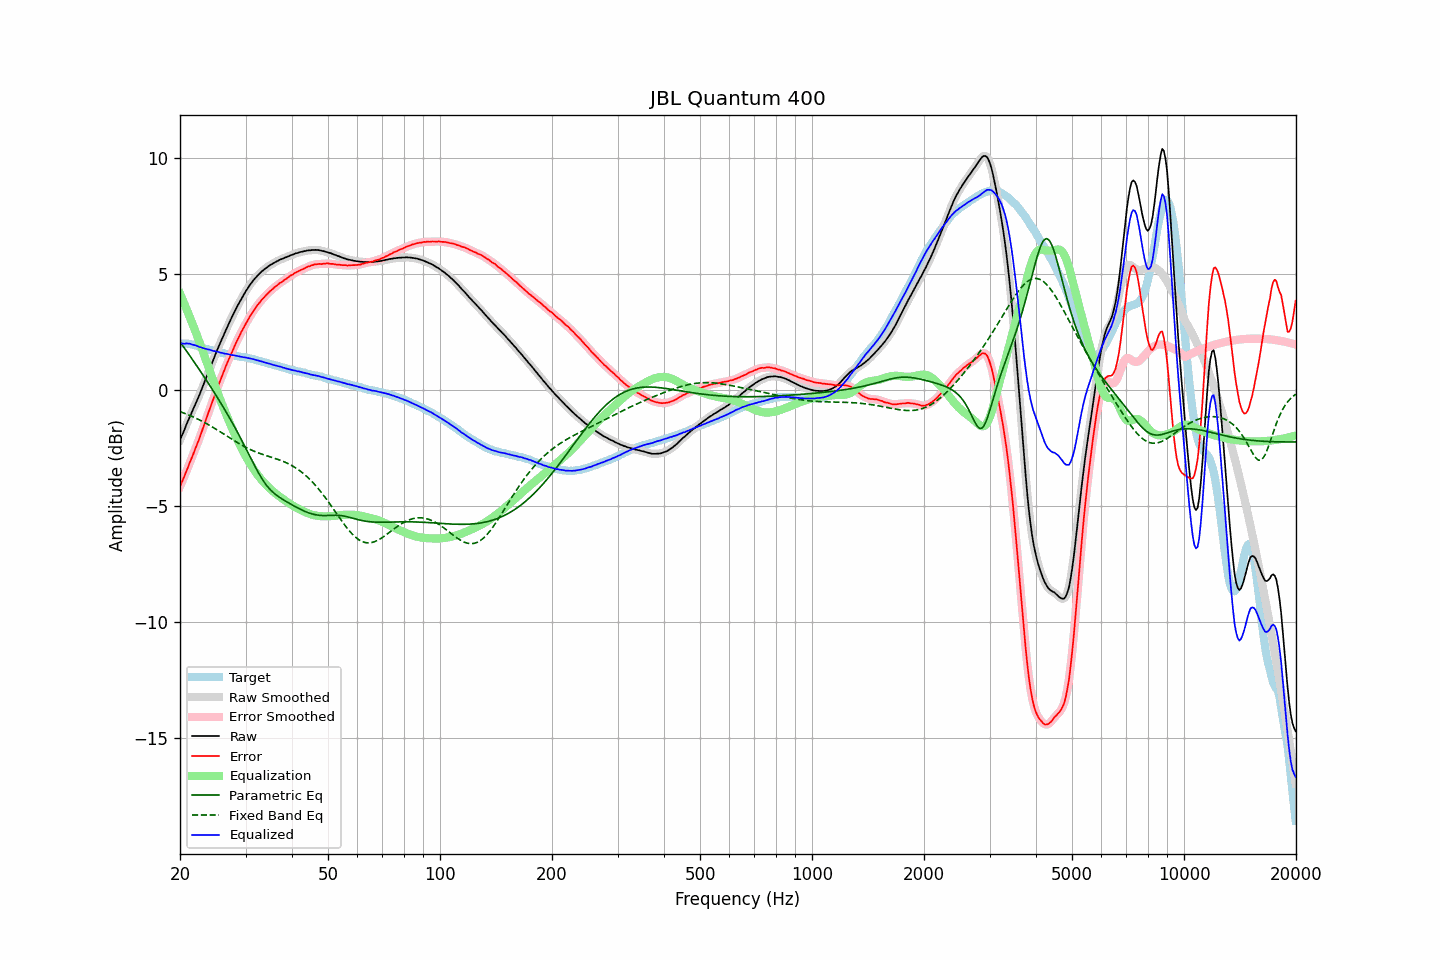

The data file committed next to this chart (first rows):
frequency, raw, error, smoothed, error_smoothed, equalization, parametric_eq, fixed_band_eq, equalized_raw, equalized_smoothed, target
20.00, -2.16, -4.16, -2.16, -4.15, 4.15, 2.07, -0.93, 2.00, 2.00, 2.00
20.20, -1.99, -3.99, -1.99, -3.99, 3.99, 1.98, -0.96, 2.01, 2.00, 2.00
20.40, -1.84, -3.83, -1.83, -3.83, 3.83, 1.88, -0.98, 1.99, 2.00, 2.00
20.61, -1.67, -3.67, -1.66, -3.66, 3.66, 1.78, -1.01, 1.99, 2.00, 2.00
20.81, -1.49, -3.48, -1.49, -3.49, 3.49, 1.68, -1.04, 2.01, 2.00, 2.00
21.02, -1.33, -3.33, -1.32, -3.32, 3.32, 1.58, -1.06, 2.00, 2.00, 2.00
21.23, -1.16, -3.14, -1.16, -3.14, 3.15, 1.49, -1.09, 1.99, 1.99, 1.98
21.44, -1.01, -2.97, -1.01, -2.97, 2.98, 1.39, -1.12, 1.97, 1.97, 1.97
21.66, -0.86, -2.81, -0.85, -2.80, 2.80, 1.29, -1.15, 1.94, 1.95, 1.95
21.87, -0.69, -2.62, -0.70, -2.63, 2.63, 1.18, -1.19, 1.93, 1.93, 1.93
22.09, -0.54, -2.45, -0.54, -2.45, 2.45, 1.08, -1.22, 1.91, 1.91, 1.92
22.31, -0.38, -2.27, -0.38, -2.27, 2.27, 0.98, -1.25, 1.88, 1.89, 1.89
22.54, -0.23, -2.10, -0.22, -2.09, 2.08, 0.88, -1.28, 1.85, 1.86, 1.87
22.76, -0.06, -1.90, -0.06, -1.90, 1.89, 0.78, -1.32, 1.84, 1.83, 1.85
22.99, 0.11, -1.70, 0.11, -1.70, 1.70, 0.67, -1.36, 1.81, 1.81, 1.82
23.22, 0.28, -1.50, 0.29, -1.50, 1.51, 0.57, -1.39, 1.79, 1.79, 1.79
23.45, 0.46, -1.30, 0.46, -1.31, 1.31, 0.46, -1.43, 1.77, 1.77, 1.77
23.69, 0.64, -1.11, 0.64, -1.11, 1.11, 0.36, -1.47, 1.75, 1.76, 1.76
23.92, 0.83, -0.91, 0.82, -0.91, 0.92, 0.25, -1.51, 1.74, 1.74, 1.73
24.16, 1.00, -0.72, 1.00, -0.72, 0.72, 0.14, -1.55, 1.72, 1.72, 1.72
24.40, 1.18, -0.53, 1.18, -0.53, 0.53, 0.03, -1.59, 1.70, 1.70, 1.70
24.65, 1.34, -0.34, 1.35, -0.34, 0.33, -0.07, -1.63, 1.68, 1.68, 1.68
24.89, 1.53, -0.14, 1.52, -0.14, 0.15, -0.18, -1.67, 1.67, 1.67, 1.66
25.14, 1.70, 0.04, 1.69, 0.04, -0.04, -0.30, -1.71, 1.65, 1.65, 1.65
25.39, 1.86, 0.22, 1.86, 0.23, -0.22, -0.41, -1.76, 1.63, 1.64, 1.63
25.65, 2.02, 0.40, 2.02, 0.41, -0.41, -0.52, -1.80, 1.62, 1.62, 1.62
25.91, 2.18, 0.59, 2.18, 0.58, -0.58, -0.63, -1.84, 1.60, 1.60, 1.59
26.16, 2.34, 0.76, 2.34, 0.76, -0.76, -0.75, -1.89, 1.58, 1.58, 1.58
26.43, 2.49, 0.92, 2.49, 0.93, -0.93, -0.87, -1.93, 1.56, 1.57, 1.57
26.69, 2.65, 1.10, 2.65, 1.10, -1.10, -0.98, -1.98, 1.56, 1.55, 1.55
26.96, 2.80, 1.26, 2.80, 1.26, -1.26, -1.10, -2.02, 1.54, 1.54, 1.54
27.23, 2.95, 1.42, 2.95, 1.42, -1.43, -1.22, -2.06, 1.53, 1.52, 1.53
27.50, 3.09, 1.58, 3.10, 1.58, -1.59, -1.35, -2.11, 1.51, 1.51, 1.52
27.77, 3.25, 1.75, 3.24, 1.74, -1.74, -1.47, -2.15, 1.50, 1.50, 1.50
28.05, 3.38, 1.90, 3.38, 1.90, -1.90, -1.60, -2.19, 1.49, 1.48, 1.49
28.33, 3.51, 2.05, 3.52, 2.05, -2.05, -1.72, -2.24, 1.47, 1.47, 1.46
28.62, 3.65, 2.20, 3.65, 2.20, -2.19, -1.85, -2.28, 1.46, 1.46, 1.45
28.90, 3.77, 2.33, 3.78, 2.34, -2.33, -1.98, -2.32, 1.44, 1.44, 1.44
29.19, 3.90, 2.48, 3.90, 2.47, -2.47, -2.11, -2.36, 1.43, 1.43, 1.42
29.48, 4.02, 2.60, 4.02, 2.61, -2.61, -2.25, -2.40, 1.42, 1.42, 1.42
29.78, 4.14, 2.73, 4.14, 2.73, -2.74, -2.38, -2.44, 1.40, 1.41, 1.41
30.08, 4.26, 2.86, 4.26, 2.86, -2.86, -2.52, -2.47, 1.40, 1.39, 1.40
30.38, 4.36, 2.98, 4.37, 2.99, -2.99, -2.66, -2.51, 1.38, 1.38, 1.38
30.68, 4.47, 3.11, 4.47, 3.11, -3.10, -2.79, -2.54, 1.37, 1.37, 1.37
30.99, 4.57, 3.23, 4.57, 3.22, -3.22, -2.93, -2.57, 1.35, 1.35, 1.35
31.30, 4.66, 3.33, 4.67, 3.33, -3.33, -3.07, -2.60, 1.33, 1.34, 1.33
31.61, 4.75, 3.43, 4.75, 3.43, -3.43, -3.20, -2.63, 1.32, 1.32, 1.32
31.93, 4.83, 3.53, 4.83, 3.53, -3.53, -3.33, -2.66, 1.30, 1.30, 1.30
32.24, 4.90, 3.63, 4.91, 3.63, -3.63, -3.46, -2.69, 1.28, 1.28, 1.27
32.57, 4.98, 3.72, 4.98, 3.72, -3.72, -3.59, -2.71, 1.26, 1.26, 1.26
32.89, 5.04, 3.80, 5.05, 3.81, -3.80, -3.71, -2.74, 1.24, 1.24, 1.25
33.22, 5.11, 3.90, 5.11, 3.89, -3.89, -3.82, -2.76, 1.23, 1.22, 1.22
33.55, 5.16, 3.96, 5.17, 3.96, -3.97, -3.93, -2.79, 1.20, 1.20, 1.20
33.89, 5.22, 4.04, 5.22, 4.04, -4.04, -4.03, -2.81, 1.18, 1.18, 1.18
34.23, 5.27, 4.11, 5.27, 4.11, -4.11, -4.12, -2.83, 1.16, 1.16, 1.16
34.57, 5.32, 4.18, 5.32, 4.18, -4.18, -4.20, -2.85, 1.14, 1.14, 1.14
34.92, 5.37, 4.25, 5.37, 4.25, -4.25, -4.28, -2.88, 1.12, 1.12, 1.12
35.27, 5.41, 4.31, 5.41, 4.31, -4.31, -4.35, -2.90, 1.10, 1.10, 1.11
35.62, 5.45, 4.37, 5.45, 4.37, -4.37, -4.41, -2.92, 1.08, 1.08, 1.08
35.97, 5.49, 4.43, 5.49, 4.43, -4.43, -4.47, -2.94, 1.06, 1.06, 1.06
... 635 more rows
